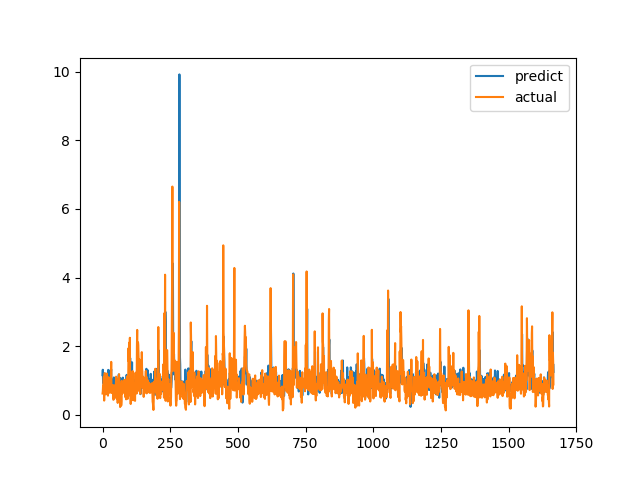

The data file committed next to this chart (first rows):
predict, actual
1.161, 0.6238
1.317, 0.6915
0.9363, 0.8558
0.9436, 0.7094
0.9728, 1.015
0.8146, 1.116
0.9453, 0.4183
1.026, 1.002
1.1, 1.219
1.205, 1.143
1.173, 0.6528
0.818, 0.6747
0.7916, 0.601
0.8921, 0.6695
0.896, 0.6538
0.9129, 0.7814
0.9292, 1.206
0.9345, 0.8469
0.9209, 0.8286
1.005, 0.6482
0.8818, 0.5624
1.312, 0.7183
0.8774, 1.1
0.979, 0.9542
1.052, 0.729
0.9822, 0.6694
0.9528, 0.8631
1.166, 0.6465
1.296, 0.8223
0.9193, 0.9236
0.9912, 0.8301
1.262, 1.067
1.33, 1.546
0.7555, 0.6827
0.9854, 0.6386
1.029, 0.6464
0.9722, 0.6881
0.9143, 0.7274
0.9965, 0.65
0.9867, 0.8694
0.7219, 0.4409
0.9435, 0.4519
1.092, 0.7575
0.8498, 0.4952
0.8986, 0.6851
0.8836, 0.7244
0.8882, 0.8654
0.9503, 0.74
0.9678, 0.8071
0.8585, 0.8204
0.8638, 1.114
0.9532, 1.109
1.044, 0.4751
0.9654, 1.039
0.8162, 0.9458
1.019, 0.7878
0.885, 0.3505
0.5836, 0.9368
0.7749, 0.9868
0.9331, 0.647
... 1,607 more rows
